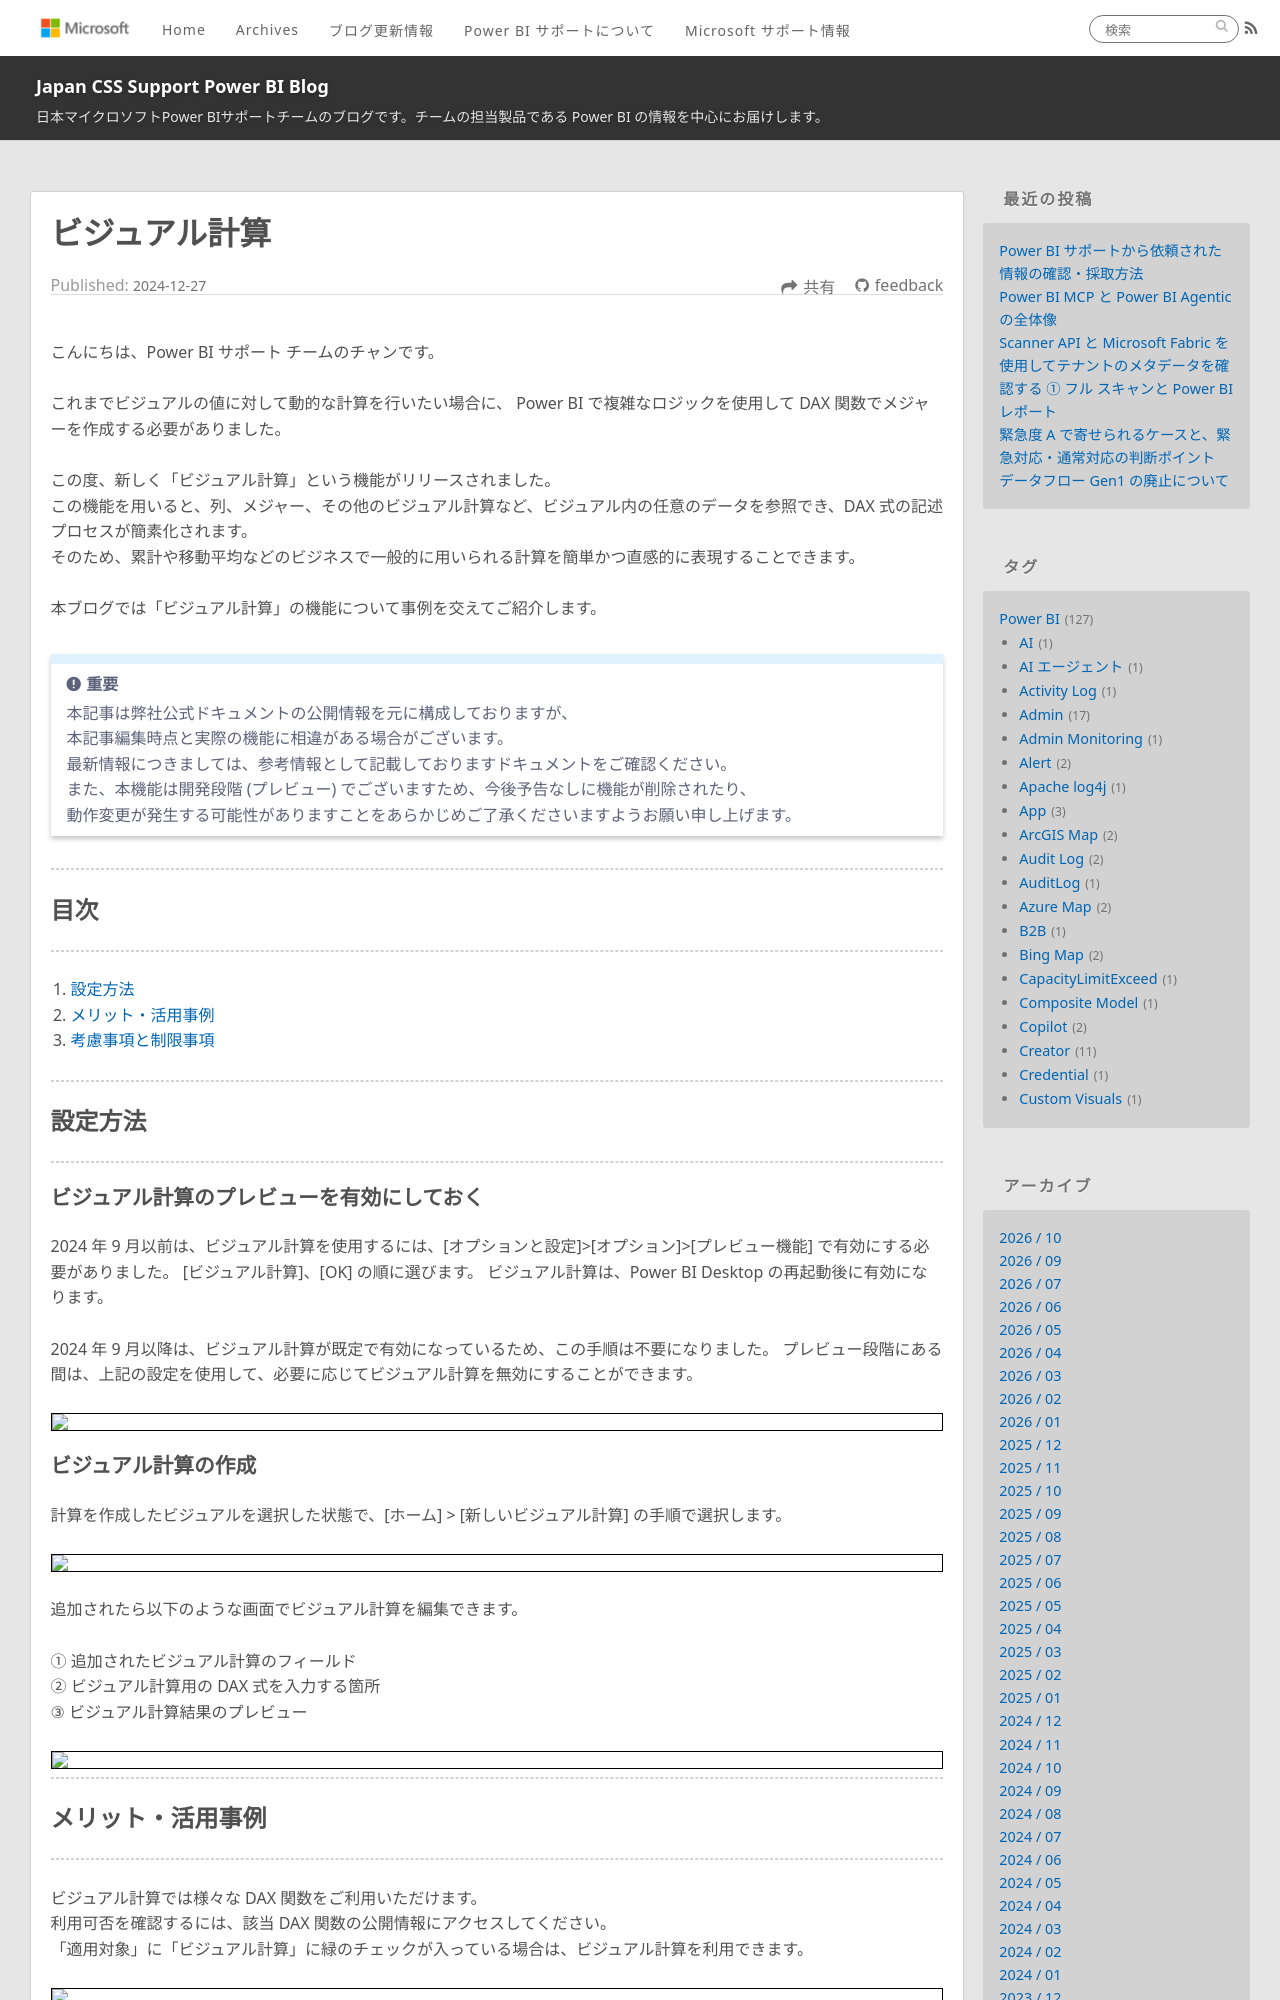

repository: JPBAP-SQLBI/blog · page: powerbi/pbi_visual_calculation/index.html · generator: jekyll

---
title: ビジュアル計算
date: 2024-12-27 15:00:00
tags:
  - Power BI
  - Power BI Desktop
  - ビジュアル
  - ビジュアル計算
  - Visual Calculation
  - DAX
---

こんにちは、Power BI サポート チームのチャンです。 

これまでビジュアルの値に対して動的な計算を行いたい場合に、 Power BI で複雑なロジックを使用して DAX 関数でメジャーを作成する必要がありました。

この度、新しく「ビジュアル計算」という機能がリリースされました。
この機能を用いると、列、メジャー、その他のビジュアル計算など、ビジュアル内の任意のデータを参照でき、DAX 式の記述プロセスが簡素化されます。
そのため、累計や移動平均などのビジネスで一般的に用いられる計算を簡単かつ直感的に表現することできます。

本ブログでは「ビジュアル計算」の機能について事例を交えてご紹介します。 

<!-- more -->

> [!IMPORTANT]
> 本記事は弊社公式ドキュメントの公開情報を元に構成しておりますが、
> 本記事編集時点と実際の機能に相違がある場合がございます。
> 最新情報につきましては、参考情報として記載しておりますドキュメントをご確認ください。
> <br><br>
> また、本機能は開発段階 (プレビュー) でございますため、今後予告なしに機能が削除されたり、
> 動作変更が発生する可能性がありますことをあらかじめご了承くださいますようお願い申し上げます。

---
## 目次
---
1. [設定方法](#設定方法)
2. [メリット・活用事例](#メリット・活用事例)
3. [考慮事項と制限事項](#考慮事項と制限事項)


---
## 設定方法
---

### ビジュアル計算のプレビューを有効にしておく 

2024 年 9 月以前は、ビジュアル計算を使用するには、[オプションと設定]>[オプション]>[プレビュー機能] で有効にする必要がありました。 [ビジュアル計算]、[OK] の順に選びます。 ビジュアル計算は、Power BI Desktop の再起動後に有効になります。

2024 年 9 月以降は、ビジュアル計算が既定で有効になっているため、この手順は不要になりました。 プレビュー段階にある間は、上記の設定を使用して、必要に応じてビジュアル計算を無効にすることができます。

<div align="center">
<img src="1.png">
</div>
